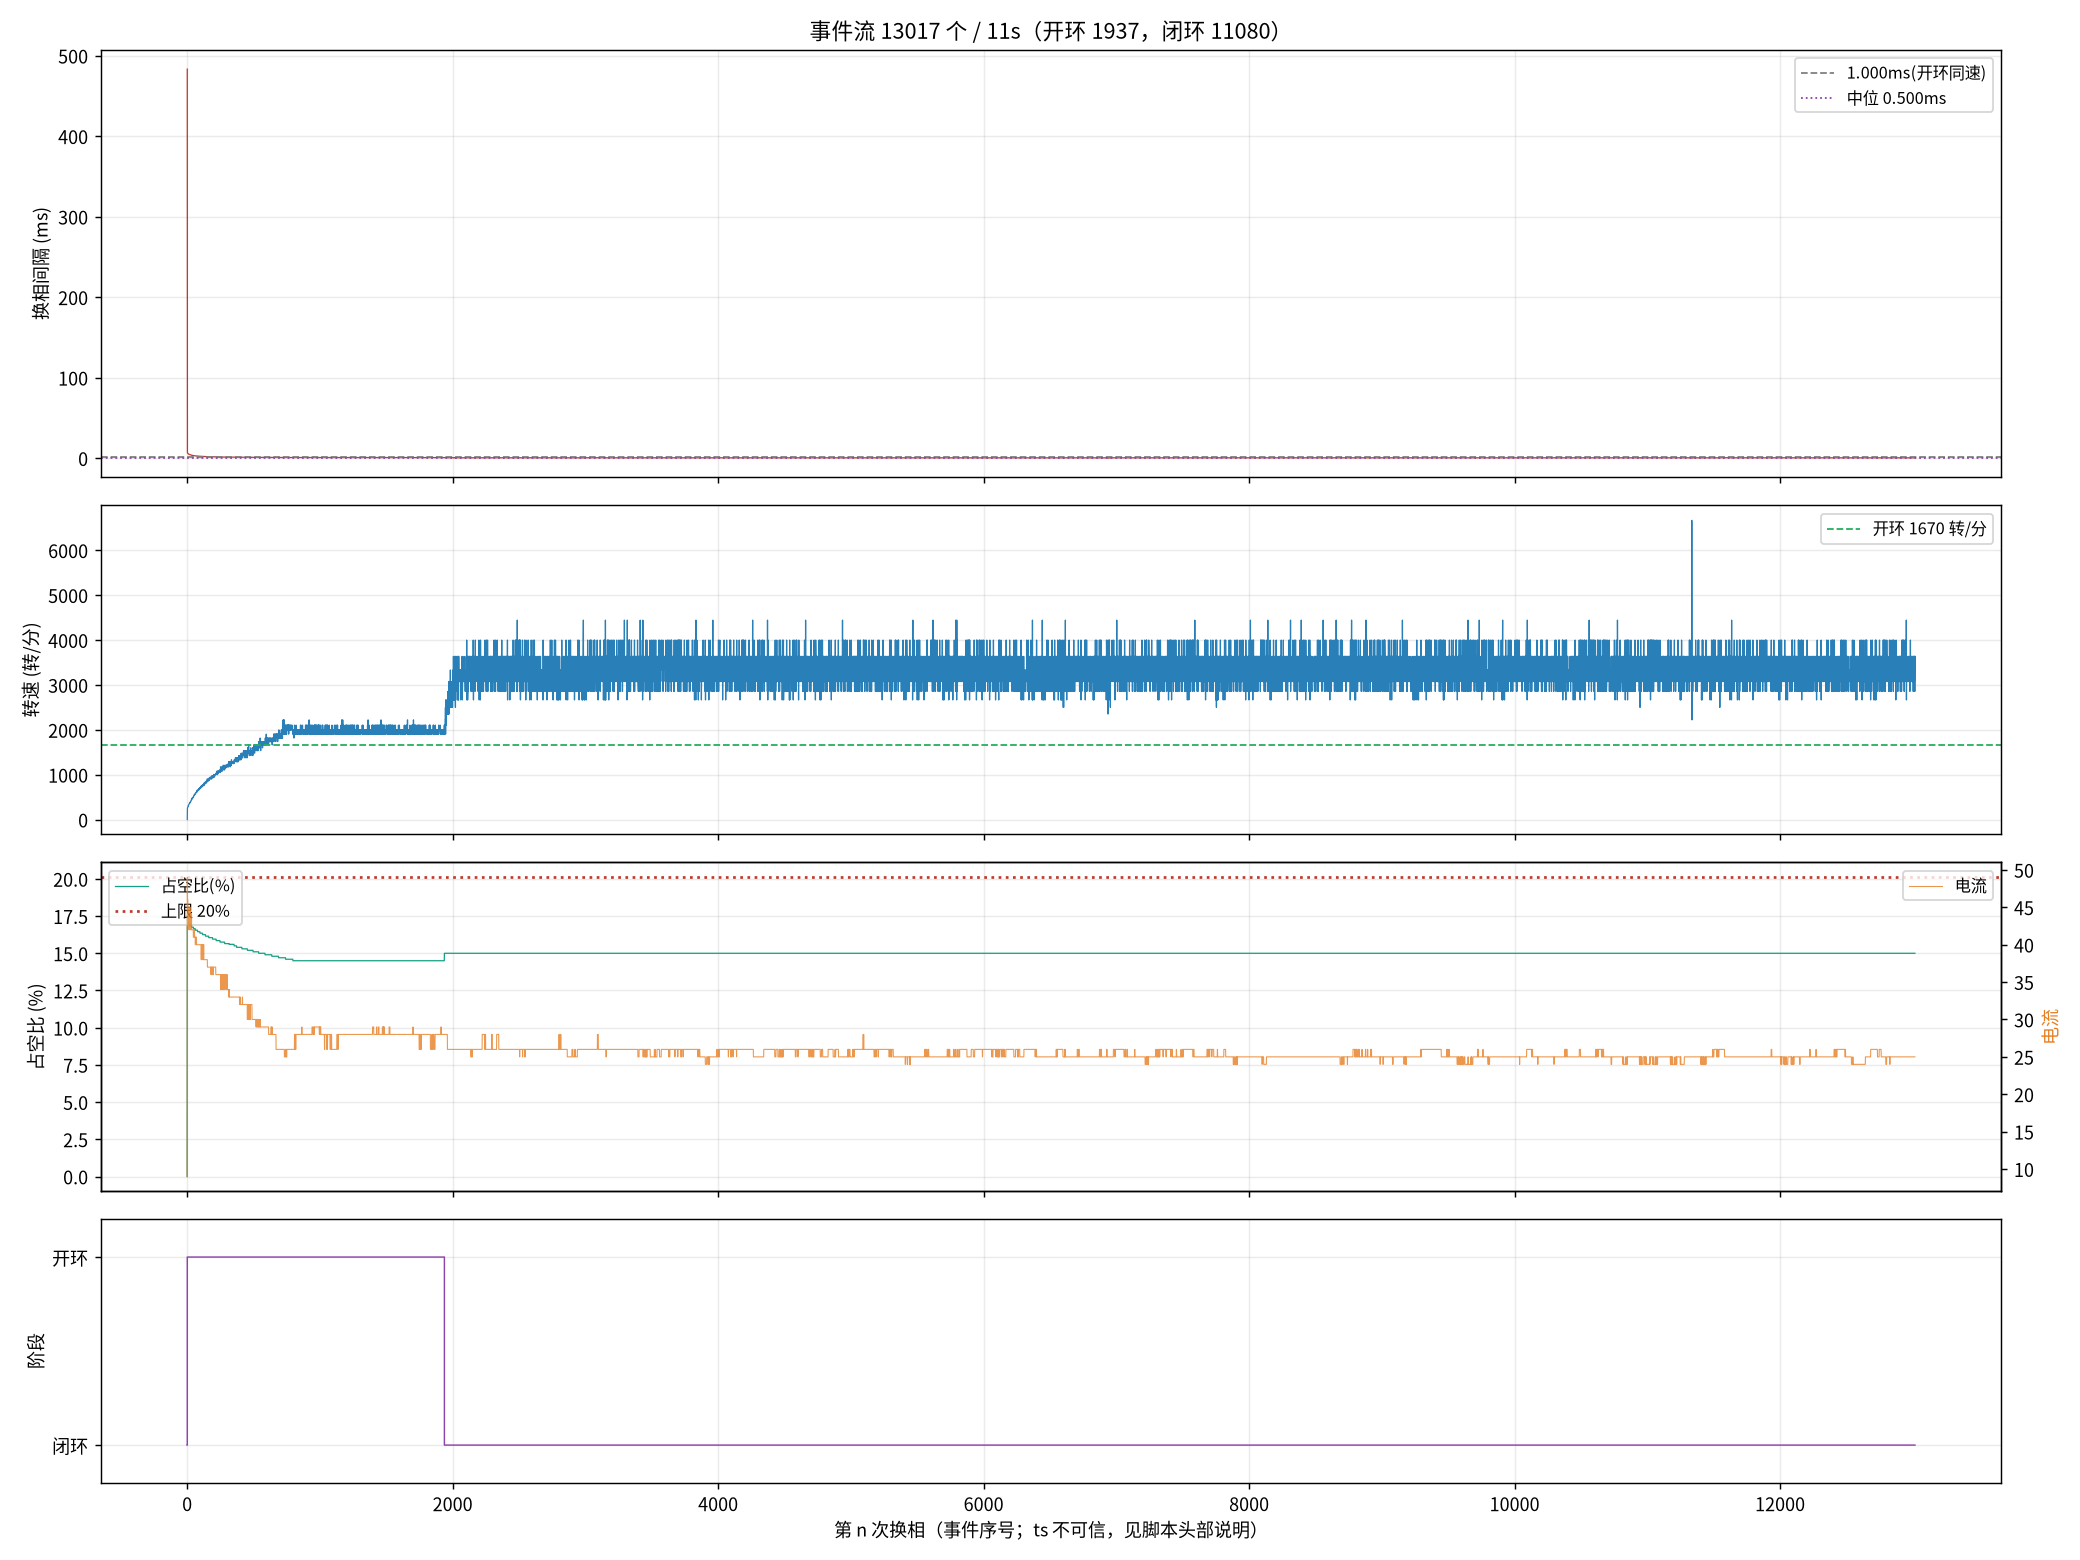

The data file committed next to this chart (first rows):
seq, ts_frame, delta, step, wait, duty, cur, stage, iov, startup_max, curlim_adj, ci, thiszctime, lastzctime, average_interval, advance, duty_setpoint, duty_max, bemf_timeout, zc_reject, input, stall_adj, desync
1, 1139036, -36, 3, 3506, 0, 9, 0, 48, 400, 2000, 12305, 0, 0, 1563, 0, 0, 2000, 0, 0, 48, 0, 0
2, 1150637, 22, 4, 3506, 351, 49, 1, 400, 400, 2000, 41248, 0, 0, 3101, 0, 351, 2000, 0, 0, 400, 0, 0
3, 1150797, 38, 5, 3506, 343, 48, 1, 392, 400, 2000, 14000, 0, 0, 14023, 0, 343, 2000, 0, 1, 392, 0, 0
5, 1151106, 50, 1, 3506, 343, 46, 1, 392, 400, 2000, 13300, 0, 0, 17473, 0, 343, 2000, 0, 4, 392, 0, 0
6, 1151254, -126, 2, 3506, 343, 46, 1, 391, 400, 2000, 12900, 0, 0, 19136, 0, 343, 2000, 0, 5, 391, 0, 0
7, 1151400, 39, 3, 3506, 343, 46, 1, 391, 400, 2000, 12700, 0, 0, 19186, 0, 343, 2000, 0, 5, 391, 0, 0
9, 1151682, 24, 5, 3506, 343, 45, 1, 391, 400, 2000, 12100, 0, 0, 9863, 0, 343, 2000, 0, 6, 391, 0, 0
10, 1151817, 24, 6, 3506, 343, 44, 1, 391, 400, 2000, 11900, 0, 0, 9625, 0, 343, 2000, 0, 7, 391, 0, 0
11, 1151947, -25, 1, 3506, 341, 44, 1, 390, 400, 2000, 11600, 0, 0, 9413, 0, 341, 2000, 0, 8, 390, 0, 0
12, 1152078, 231, 2, 3506, 341, 45, 1, 390, 400, 2000, 11400, 0, 0, 9200, 0, 341, 2000, 0, 8, 390, 0, 0
13, 1152204, -111, 3, 3506, 341, 45, 1, 390, 400, 2000, 11200, 0, 0, 9013, 0, 341, 2000, 0, 9, 390, 0, 0
14, 1152327, -28, 4, 3506, 341, 45, 1, 390, 400, 2000, 11000, 0, 0, 8825, 0, 341, 2000, 0, 9, 390, 0, 0
15, 1152449, -114, 5, 3506, 341, 44, 1, 390, 400, 2000, 10800, 0, 0, 8650, 0, 341, 2000, 0, 9, 390, 0, 0
17, 1152688, 78, 1, 3506, 339, 42, 1, 389, 400, 2000, 10500, 0, 0, 8338, 0, 339, 2000, 0, 9, 389, 0, 0
18, 1152804, -193, 2, 3506, 339, 44, 1, 389, 400, 2000, 10300, 0, 0, 8200, 0, 339, 2000, 0, 10, 389, 0, 0
19, 1152918, 63, 3, 3506, 339, 44, 1, 389, 400, 2000, 10200, 0, 0, 8063, 0, 339, 2000, 0, 10, 389, 0, 0
21, 1153143, 81, 5, 3506, 339, 44, 1, 389, 400, 2000, 9900, 0, 0, 7813, 0, 339, 2000, 0, 11, 389, 0, 0
22, 1153256, -58, 6, 3506, 339, 44, 1, 388, 400, 2000, 9800, 0, 0, 7700, 0, 339, 2000, 0, 11, 388, 0, 0
23, 1153365, -2, 1, 3506, 339, 42, 1, 388, 400, 2000, 9600, 0, 0, 7588, 0, 339, 2000, 0, 12, 388, 0, 0
24, 1153474, -202, 2, 3506, 339, 44, 1, 388, 400, 2000, 9500, 0, 0, 7475, 0, 339, 2000, 0, 12, 388, 0, 0
25, 1153579, 72, 3, 3506, 339, 44, 1, 388, 400, 2000, 9400, 0, 0, 7375, 0, 339, 2000, 0, 13, 388, 0, 0
26, 1153685, -65, 4, 3506, 339, 44, 1, 388, 400, 2000, 9300, 0, 0, 7275, 0, 339, 2000, 0, 13, 388, 0, 0
27, 1153790, 103, 5, 3506, 339, 45, 1, 388, 400, 2000, 9200, 0, 0, 7188, 0, 339, 2000, 0, 14, 388, 0, 0
28, 1153894, -18, 6, 3506, 339, 44, 1, 388, 400, 2000, 9100, 0, 0, 7100, 0, 339, 2000, 0, 14, 388, 0, 0
29, 1153994, 78, 1, 3506, 337, 42, 1, 387, 400, 2000, 9000, 0, 0, 7013, 0, 337, 2000, 0, 14, 387, 0, 0
30, 1154095, -191, 2, 3506, 337, 44, 1, 387, 400, 2000, 8900, 0, 0, 6938, 0, 337, 2000, 0, 14, 387, 0, 0
31, 1154194, 72, 3, 3506, 337, 44, 1, 387, 400, 2000, 8800, 0, 0, 6863, 0, 337, 2000, 0, 14, 387, 0, 0
33, 1154388, 29, 5, 3506, 337, 44, 1, 387, 400, 2000, 8600, 0, 0, 6713, 0, 337, 2000, 0, 16, 387, 0, 0
34, 1154484, -60, 6, 3506, 337, 44, 1, 387, 400, 2000, 8500, 0, 0, 6638, 0, 337, 2000, 0, 16, 387, 0, 0
35, 1154580, 19, 1, 3506, 337, 44, 1, 386, 400, 2000, 8400, 0, 0, 6563, 0, 337, 2000, 0, 17, 386, 0, 0
37, 1154765, -44, 3, 3506, 337, 44, 1, 386, 400, 2000, 8200, 0, 0, 6413, 0, 337, 2000, 0, 18, 386, 0, 0
38, 1154857, -67, 4, 3506, 337, 42, 1, 386, 400, 2000, 8200, 0, 0, 6338, 0, 337, 2000, 0, 19, 386, 0, 0
39, 1154949, 88, 5, 3506, 337, 42, 1, 386, 400, 2000, 8100, 0, 0, 6275, 0, 337, 2000, 0, 19, 386, 0, 0
42, 1155216, 105, 2, 3506, 337, 44, 1, 386, 400, 2000, 7900, 0, 0, 6088, 0, 337, 2000, 0, 19, 386, 0, 0
43, 1155303, 72, 3, 3506, 335, 42, 1, 385, 400, 2000, 7800, 0, 0, 6038, 0, 335, 2000, 0, 19, 385, 0, 0
45, 1155474, -161, 5, 3506, 335, 42, 1, 385, 400, 2000, 7700, 0, 0, 5925, 0, 335, 2000, 0, 19, 385, 0, 0
46, 1155561, -14, 6, 3506, 335, 42, 1, 385, 400, 2000, 7600, 0, 0, 5875, 0, 335, 2000, 0, 19, 385, 0, 0
47, 1155646, 21, 1, 3506, 335, 42, 1, 385, 400, 2000, 7500, 0, 0, 5825, 0, 335, 2000, 0, 19, 385, 0, 0
48, 1155732, -166, 2, 3506, 335, 42, 1, 385, 400, 2000, 7500, 0, 0, 5775, 0, 335, 2000, 0, 20, 385, 0, 0
49, 1155814, -94, 3, 3506, 335, 42, 1, 385, 400, 2000, 7400, 0, 0, 5725, 0, 335, 2000, 0, 20, 385, 0, 0
50, 1155897, 12, 4, 3506, 335, 42, 1, 384, 400, 2000, 7400, 0, 0, 5675, 0, 335, 2000, 0, 20, 384, 0, 0
51, 1155980, 66, 5, 3506, 335, 42, 1, 384, 400, 2000, 7300, 0, 0, 5638, 0, 335, 2000, 0, 21, 384, 0, 0
52, 1156062, 22, 6, 3506, 335, 42, 1, 384, 400, 2000, 7300, 0, 0, 5588, 0, 335, 2000, 0, 21, 384, 0, 0
53, 1156143, 76, 1, 3506, 335, 42, 1, 384, 400, 2000, 7200, 0, 0, 5550, 0, 335, 2000, 0, 21, 384, 0, 0
54, 1156225, 159, 2, 3506, 335, 42, 1, 384, 400, 2000, 7200, 0, 0, 5513, 0, 335, 2000, 0, 21, 384, 0, 0
55, 1156305, 8, 3, 3506, 335, 42, 1, 384, 400, 2000, 7100, 0, 0, 5475, 0, 335, 2000, 0, 21, 384, 0, 0
56, 1156384, -49, 4, 3506, 335, 42, 1, 384, 400, 2000, 7000, 0, 0, 5438, 0, 335, 2000, 0, 22, 384, 0, 0
58, 1156539, -51, 6, 3506, 335, 41, 1, 384, 400, 2000, 7000, 0, 0, 5350, 0, 335, 2000, 0, 23, 384, 0, 0
59, 1156616, -18, 1, 3506, 333, 41, 1, 383, 400, 2000, 6900, 0, 0, 5313, 0, 333, 2000, 0, 23, 383, 0, 0
60, 1156693, -189, 2, 3506, 333, 41, 1, 383, 400, 2000, 6900, 0, 0, 5275, 0, 333, 2000, 0, 23, 383, 0, 0
63, 1156919, -139, 5, 3506, 333, 41, 1, 383, 400, 2000, 6700, 0, 0, 5175, 0, 333, 2000, 0, 26, 383, 0, 0
64, 1156995, -42, 6, 3506, 333, 41, 1, 383, 400, 2000, 6700, 0, 0, 5138, 0, 333, 2000, 0, 26, 383, 0, 0
65, 1157069, -34, 1, 3506, 333, 41, 1, 383, 400, 2000, 6600, 0, 0, 5100, 0, 333, 2000, 0, 26, 383, 0, 0
66, 1157141, -193, 2, 3506, 333, 41, 1, 383, 400, 2000, 6600, 0, 0, 5063, 0, 333, 2000, 0, 27, 383, 0, 0
67, 1157214, -27, 3, 3506, 333, 41, 1, 383, 400, 2000, 6600, 0, 0, 5025, 0, 333, 2000, 0, 28, 383, 0, 0
68, 1157287, -55, 4, 3506, 333, 42, 1, 382, 400, 2000, 6500, 0, 0, 5000, 0, 333, 2000, 0, 28, 382, 0, 0
70, 1157429, -47, 6, 3506, 333, 41, 1, 382, 400, 2000, 6400, 0, 0, 4938, 0, 333, 2000, 0, 28, 382, 0, 0
71, 1157501, -34, 1, 3506, 333, 41, 1, 382, 400, 2000, 6400, 0, 0, 4900, 0, 333, 2000, 0, 30, 382, 0, 0
72, 1157573, -178, 2, 3506, 333, 41, 1, 382, 400, 2000, 6400, 0, 0, 4875, 0, 333, 2000, 0, 30, 382, 0, 0
74, 1157712, -61, 4, 3506, 333, 41, 1, 382, 400, 2000, 6300, 0, 0, 4813, 0, 333, 2000, 0, 30, 382, 0, 0
... 12,957 more rows
